Run: headless pygame with SDL's dummy video driver; simulated clock (each Clock.tick advances the game by its frame time, no real sleeping); random seed 0; keys injected as events and as key.get_pressed() state; mouse plan: one left click at the window centre at the start of phase 2, then a move to the lower-right quarter at the start of phase 3.
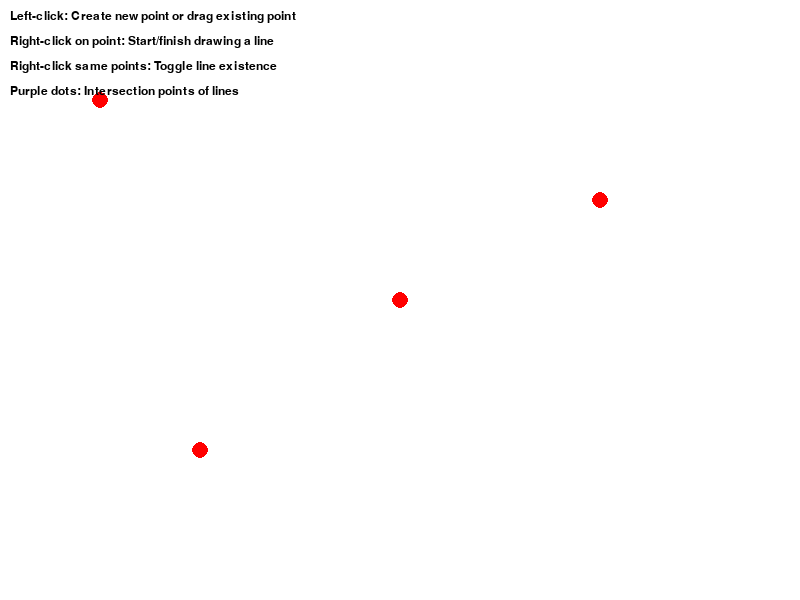
Frame 1 of 4 · flips 1–60 · no input
Frame 2 of 4 · flips 61–180 · clicked the window centre · tapped SPACE, RETURN · held RIGHT (→), D · screen unchanged from frame 1, image omitted
Frame 3 of 4 · flips 181–300 · moved the mouse to the lower-right quarter · held DOWN (↓), S · screen unchanged from frame 2, image omitted
Frame 4 of 4 · flips 301–420 · held LEFT (←), A, UP (↑), W · screen unchanged from frame 3, image omitted

The pygame program that drew these frames:

import pygame
import math

# Initialize pygame
pygame.init()

# Set up the display
WIDTH, HEIGHT = 800, 600
screen = pygame.display.set_mode((WIDTH, HEIGHT))
pygame.display.set_caption("Euclid's Geometry Simulator v0.03")

# Colors
WHITE = (255, 255, 255)
BLACK = (0, 0, 0)
RED = (255, 0, 0)
BLUE = (0, 0, 255)
GREEN = (0, 255, 0)
PURPLE = (128, 0, 128)

# Define a Point Class
class Point:
    def __init__(self, x, y):
        self.x = x
        self.y = y
        self.radius = 8
        self.color = RED
        self.selected = False
    
    def draw(self, screen):
        pygame.draw.circle(screen, self.color, (self.x, self.y), self.radius)
    
    def is_clicked(self, mouse_x, mouse_y):
        # Check if mouse position is within the point
        distance = math.sqrt((mouse_x - self.x)**2 + (mouse_y - self.y)**2)
        return distance <= self.radius
    
    def update_position(self, x, y):
        self.x = x
        self.y = y

# Define a StraightLine Class following Euclid's Definition 4
class StraightLine:
    def __init__(self, point1, point2):
        # Two points define a straight line
        self.point1 = point1
        self.point2 = point2
        # Store the line in slope-intercept form (y = mx + b) when possible
        self.calculate_equation()
        self.color = BLACK
        self.width = 2
    
    def calculate_equation(self):
        """Calculate the equation of the line in the form y = mx + b, or x = c"""
        # Handle vertical lines as a special case
        if self.point1.x == self.point2.x:
            self.vertical = True
            self.constant = self.point1.x  # x = constant
            self.slope = None
            self.y_intercept = None
        else:
            self.vertical = False
            # Calculate slope (m)
            self.slope = (self.point2.y - self.point1.y) / (self.point2.x - self.point1.x)
            # Calculate y-intercept (b) using point-slope form: y - y1 = m(x - x1)
            self.y_intercept = self.point1.y - self.slope * self.point1.x
    
    def get_y(self, x):
        """Get the y-coordinate for a given x-coordinate on the line"""
        if self.vertical:
            return None  # Undefined for vertical lines
        return self.slope * x + self.y_intercept
    
    def get_x(self, y):
        """Get the x-coordinate for a given y-coordinate on the line"""
        if self.vertical:
            return self.constant
        if self.slope == 0:
            return None  # Undefined for horizontal lines (y = constant)
        return (y - self.y_intercept) / self.slope
    
    def contains_point(self, point, tolerance=2):
        """Check if a point lies on the line within a small tolerance"""
        if self.vertical:
            return abs(point.x - self.constant) <= tolerance
        
        # Calculate expected y for the given x
        expected_y = self.get_y(point.x)
        # Compare with actual y
        return abs(point.y - expected_y) <= tolerance
    
    def distance_to_point(self, point):
        """Calculate the perpendicular distance from a point to the line"""
        if self.vertical:
            return abs(point.x - self.constant)
        
        # For non-vertical lines, use the formula d = |ax + by + c|/√(a² + b²)
        # Where ax + by + c = 0 is the general form of the line
        a = self.slope
        b = -1
        c = self.y_intercept
        
        return abs(a * point.x + b * point.y + c) / math.sqrt(a**2 + b**2)
    
    def intersection_with(self, other_line):
        """Find the intersection point with another line"""
        # If both lines are vertical, they are either the same line or parallel
        if self.vertical and other_line.vertical:
            if self.constant == other_line.constant:
                return "Coincident lines"  # Same line
            return None  # Parallel lines
        
        # If one line is vertical
        if self.vertical:
            x = self.constant
            y = other_line.get_y(x)
            return Point(x, y)
        
        if other_line.vertical:
            x = other_line.constant
            y = self.get_y(x)
            return Point(x, y)
        
        # If lines have the same slope, they are either the same line or parallel
        if self.slope == other_line.slope:
            if self.y_intercept == other_line.y_intercept:
                return "Coincident lines"  # Same line
            return None  # Parallel lines
        
        # Find intersection of two non-vertical, non-parallel lines
        # Solve: m1x + b1 = m2x + b2
        # x = (b2 - b1) / (m1 - m2)
        x = (other_line.y_intercept - self.y_intercept) / (self.slope - other_line.slope)
        y = self.get_y(x)
        
        return Point(x, y)
    
    def draw(self, screen):
        """Draw the line on the screen, extending to the edges of the screen"""
        # Calculate endpoints at the screen boundaries
        start_point = None
        end_point = None
        
        if self.vertical:
            # Line is vertical (x = constant)
            start_point = (self.constant, 0)
            end_point = (self.constant, HEIGHT)
        elif self.slope == 0:
            # Line is horizontal (y = constant)
            start_point = (0, self.y_intercept)
            end_point = (WIDTH, self.y_intercept)
        else:
            # Calculate intersections with screen edges
            # Left edge (x = 0)
            left_y = self.get_y(0)
            # Right edge (x = WIDTH)
            right_y = self.get_y(WIDTH)
            # Top edge (y = 0)
            top_x = self.get_x(0)
            # Bottom edge (y = HEIGHT)
            bottom_x = self.get_x(HEIGHT)
            
            # Find which edges the line intersects
            points = []
            
            if 0 <= left_y <= HEIGHT:
                points.append((0, left_y))
            
            if 0 <= right_y <= HEIGHT:
                points.append((WIDTH, right_y))
            
            if 0 <= top_x <= WIDTH:
                points.append((top_x, 0))
            
            if 0 <= bottom_x <= WIDTH:
                points.append((bottom_x, HEIGHT))
            
            # We need exactly two intersection points
            if len(points) >= 2:
                start_point, end_point = points[0], points[1]
        
        # Draw the line if both endpoints are defined
        if start_point and end_point:
            pygame.draw.line(screen, self.color, start_point, end_point, self.width)
    
    def involves_point(self, point):
        """Check if the line is defined using the given point"""
        return self.point1 == point or self.point2 == point
    
    def is_parallel_to(self, other_line):
        """Check if this line is parallel to another line"""
        if self.vertical and other_line.vertical:
            return True
        if self.vertical or other_line.vertical:
            return False
        return self.slope == other_line.slope
    
    def is_perpendicular_to(self, other_line):
        """Check if this line is perpendicular to another line"""
        if self.vertical and other_line.slope == 0:
            return True
        if other_line.vertical and self.slope == 0:
            return True
        if self.vertical or other_line.vertical:
            return False
        # Perpendicular lines have slopes that are negative reciprocals of each other
        return abs(self.slope * other_line.slope + 1) < 0.0001  # Account for floating point errors

# Create some initial points
points = [
    Point(100, 100),
    Point(400, 300),
    Point(200, 450),
    Point(600, 200)
]

# Start with no lines
lines = []

# Variables for handling interaction
selected_point = None
line_start_point = None
dragging = False
drawing_line = False
font = pygame.font.SysFont('Arial', 18)

# For detecting line intersections
intersection_points = []

# Main loop
running = True
while running:
    screen.fill(WHITE)
    
    # Get mouse position
    mouse_x, mouse_y = pygame.mouse.get_pos()
    
    # Event handling
    for event in pygame.event.get():
        if event.type == pygame.QUIT:
            running = False
            
        elif event.type == pygame.MOUSEBUTTONDOWN:
            if event.button == 1:  # Left mouse button
                for point in points:
                    if point.is_clicked(mouse_x, mouse_y):
                        selected_point = point
                        point.selected = True
                        point.color = BLUE
                        dragging = True
                        break
                        
                if not dragging:  # If not dragging an existing point, create a new one
                    new_point = Point(mouse_x, mouse_y)
                    points.append(new_point)
                    
            elif event.button == 3:  # Right mouse button
                # First, check if we clicked on a point
                clicked_on_point = False
                for point in points:
                    if point.is_clicked(mouse_x, mouse_y):
                        clicked_on_point = True
                        # If we haven't selected a start point for a line
                        if line_start_point is None:
                            line_start_point = point
                            point.color = GREEN
                            drawing_line = True
                        # If we have a start point and clicked a different point
                        elif line_start_point != point:
                            # Check if line already exists
                            line_exists = False
                            line_to_remove = None
                            for line in lines:
                                if ((line.point1 == line_start_point and line.point2 == point) or
                                    (line.point2 == line_start_point and line.point1 == point)):
                                    line_exists = True
                                    line_to_remove = line
                                    break
                            
                            if line_exists:
                                # Remove existing line
                                lines.remove(line_to_remove)
                            else:
                                # Create new line using Euclid's definition
                                new_line = StraightLine(line_start_point, point)
                                lines.append(new_line)
                            
                            # Recalculate all intersections
                            intersection_points = []
                            # Check for intersections between all lines
                            for i, line1 in enumerate(lines):
                                for j, line2 in enumerate(lines):
                                    if i < j:  # Avoid checking the same pair twice
                                        intersection = line1.intersection_with(line2)
                                        if intersection and intersection != "Coincident lines":
                                            # Add intersection point if it's within the screen
                                            if 0 <= intersection.x <= WIDTH and 0 <= intersection.y <= HEIGHT:
                                                intersection_points.append(intersection)
                            
                            # Reset line drawing state
                            line_start_point.color = RED
                            line_start_point = None
                            drawing_line = False
                        # If we clicked the same point twice, cancel line drawing
                        else:
                            line_start_point.color = RED
                            line_start_point = None
                            drawing_line = False
                
                # If clicking in empty space and in drawing mode, cancel line drawing
                if not clicked_on_point and drawing_line:
                    line_start_point.color = RED
                    line_start_point = None
                    drawing_line = False
        
        elif event.type == pygame.MOUSEBUTTONUP:
            if event.button == 1 and selected_point:  # Left mouse button release
                selected_point.color = RED
                selected_point.selected = False
                selected_point = None
                dragging = False
                
                # Recalculate all intersections after moving a point
                intersection_points = []
                # Update equations for all lines involving this point
                for line in lines:
                    if line.involves_point(selected_point):
                        line.calculate_equation()
                
                # Check for intersections between all lines
                for i, line1 in enumerate(lines):
                    for j, line2 in enumerate(lines):
                        if i < j:  # Avoid checking the same pair twice
                            intersection = line1.intersection_with(line2)
                            if intersection and intersection != "Coincident lines":
                                # Add intersection point if it's within the screen
                                if 0 <= intersection.x <= WIDTH and 0 <= intersection.y <= HEIGHT:
                                    intersection_points.append(intersection)
    
    # Update selected point position if dragging
    if dragging and selected_point:
        selected_point.update_position(mouse_x, mouse_y)
        
        # Update equations for all lines involving the selected point in real-time
        for line in lines:
            if line.involves_point(selected_point):
                line.calculate_equation()
        
        # Calculate intersection points in real-time while dragging
        intersection_points = []
        for i, line1 in enumerate(lines):
            for j, line2 in enumerate(lines):
                if i < j:  # Avoid checking the same pair twice
                    intersection = line1.intersection_with(line2)
                    if intersection and intersection != "Coincident lines":
                        # Add intersection point if it's within the screen
                        if 0 <= intersection.x <= WIDTH and 0 <= intersection.y <= HEIGHT:
                            intersection_points.append(intersection)
    
    # Draw all lines (extending to screen edges as per Euclid's definition)
    for line in lines:
        line.draw(screen)
    
    # Draw all points
    for point in points:
        point.draw(screen)
    
    # Draw intersection points
    for point in intersection_points:
        pygame.draw.circle(screen, PURPLE, (point.x, point.y), 5)
    
    # Draw temporary line when in drawing mode
    if drawing_line and line_start_point:
        pygame.draw.line(screen, GREEN, (line_start_point.x, line_start_point.y), 
                         (mouse_x, mouse_y), 1)
    
    # Display instructions
    instructions = [
        "Left-click: Create new point or drag existing point",
        "Right-click on point: Start/finish drawing a line",
        "Right-click same points: Toggle line existence",
        "Purple dots: Intersection points of lines"
    ]
    
    y_offset = 10
    for instruction in instructions:
        text_surface = font.render(instruction, True, BLACK)
        screen.blit(text_surface, (10, y_offset))
        y_offset += 25
    
    pygame.display.flip()

pygame.quit()
